Run: headless pygame with SDL's dummy video driver; simulated clock (each Clock.tick advances the game by its frame time, no real sleeping); random seed 0; keys injected as events and as key.get_pressed() state; no mouse input.
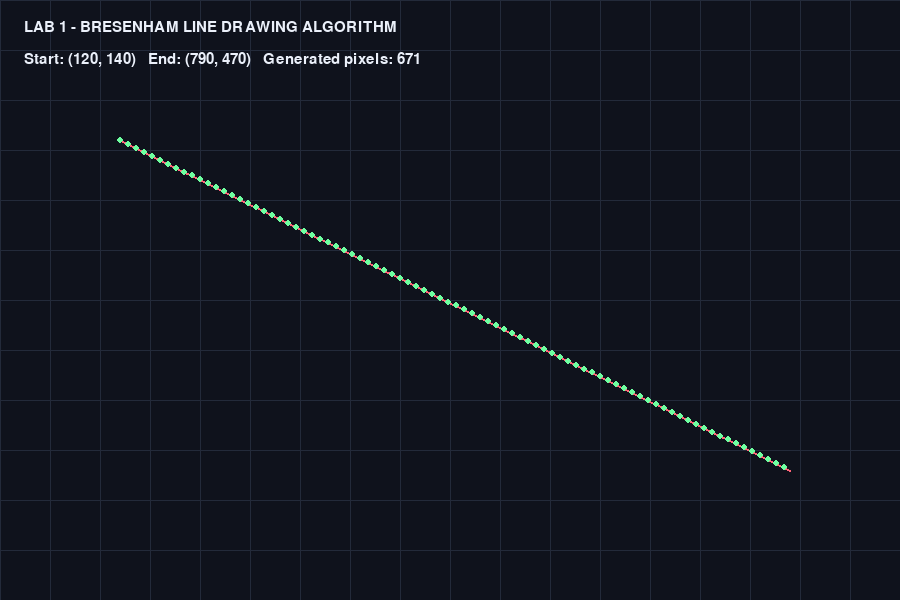
Frame 1 of 4 · flips 1–60 · no input
Frame 2 of 4 · flips 61–180 · tapped SPACE, RETURN · held RIGHT (→), D · screen unchanged from frame 1, image omitted
Frame 3 of 4 · flips 181–300 · held DOWN (↓), S · screen unchanged from frame 2, image omitted
Frame 4 of 4 · flips 301–420 · held LEFT (←), A, UP (↑), W · screen unchanged from frame 3, image omitted

The pygame program that drew these frames:

import pygame

WIDTH, HEIGHT = 900, 600
BG = (15, 18, 28)
GRID = (35, 42, 58)
LINE = (255, 100, 120)
POINT = (110, 255, 160)
TEXT = (235, 240, 250)


def bresenham(x1, y1, x2, y2):
    points = []
    dx, dy = abs(x2 - x1), abs(y2 - y1)
    sx = 1 if x1 < x2 else -1
    sy = 1 if y1 < y2 else -1
    err = dx - dy
    while True:
        points.append((x1, y1))
        if x1 == x2 and y1 == y2:
            break
        e2 = 2 * err
        if e2 > -dy:
            err -= dy
            x1 += sx
        if e2 < dx:
            err += dx
            y1 += sy
    return points


def main():
    pygame.init()
    screen = pygame.display.set_mode((WIDTH, HEIGHT))
    pygame.display.set_caption('Lab 1 - Bresenham Line Drawing Algorithm')
    font = pygame.font.SysFont('consolas', 22)
    start, end = (120, 140), (790, 470)
    points = bresenham(*start, *end)
    running = True
    while running:
        for event in pygame.event.get():
            if event.type == pygame.QUIT or (event.type == pygame.KEYDOWN and event.key == pygame.K_ESCAPE):
                running = False
        screen.fill(BG)
        for x in range(0, WIDTH, 50):
            pygame.draw.line(screen, GRID, (x, 0), (x, HEIGHT), 1)
        for y in range(0, HEIGHT, 50):
            pygame.draw.line(screen, GRID, (0, y), (WIDTH, y), 1)
        pygame.draw.line(screen, LINE, start, end, 2)
        for p in points[::8]:
            pygame.draw.circle(screen, POINT, p, 3)
        screen.blit(font.render('LAB 1 - BRESENHAM LINE DRAWING ALGORITHM', True, TEXT), (24, 20))
        screen.blit(font.render(f'Start: {start}   End: {end}   Generated pixels: {len(points)}', True, TEXT), (24, 52))
        pygame.display.flip()
    pygame.quit()


if __name__ == '__main__':
    main()
